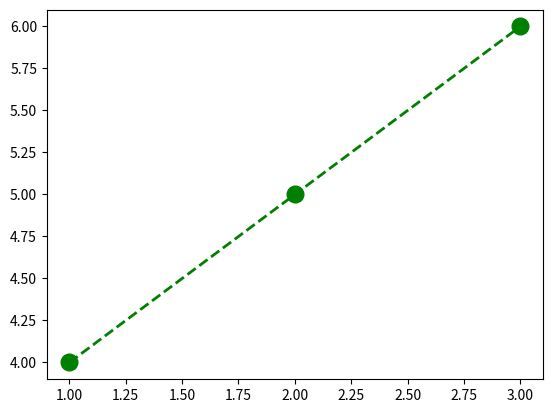

This chart was generated by the following Python code:
import matplotlib.pyplot as plt

x = [1, 2, 3]
y = [4, 5, 6]
#plt.plot([1, 2, 3], [4, 5, 6] ) # plot x and y using default line style and color
#plt.plot([1, 2, 3], [4, 5, 6], 'bo' ) # plot x and y using blue circle markers
#plt.plot([4, 5, 6] ) # plot y using x as index array 0..N-1
#plt.plot(y, 'r+') # ditto, but with red plusses
#plt.plot(x, y, 'go--', linewidth=2, markersize=12)
plt.plot(x, y, color='green', marker='o', linestyle='dashed',
     linewidth=2, markersize=12)
plt.show()